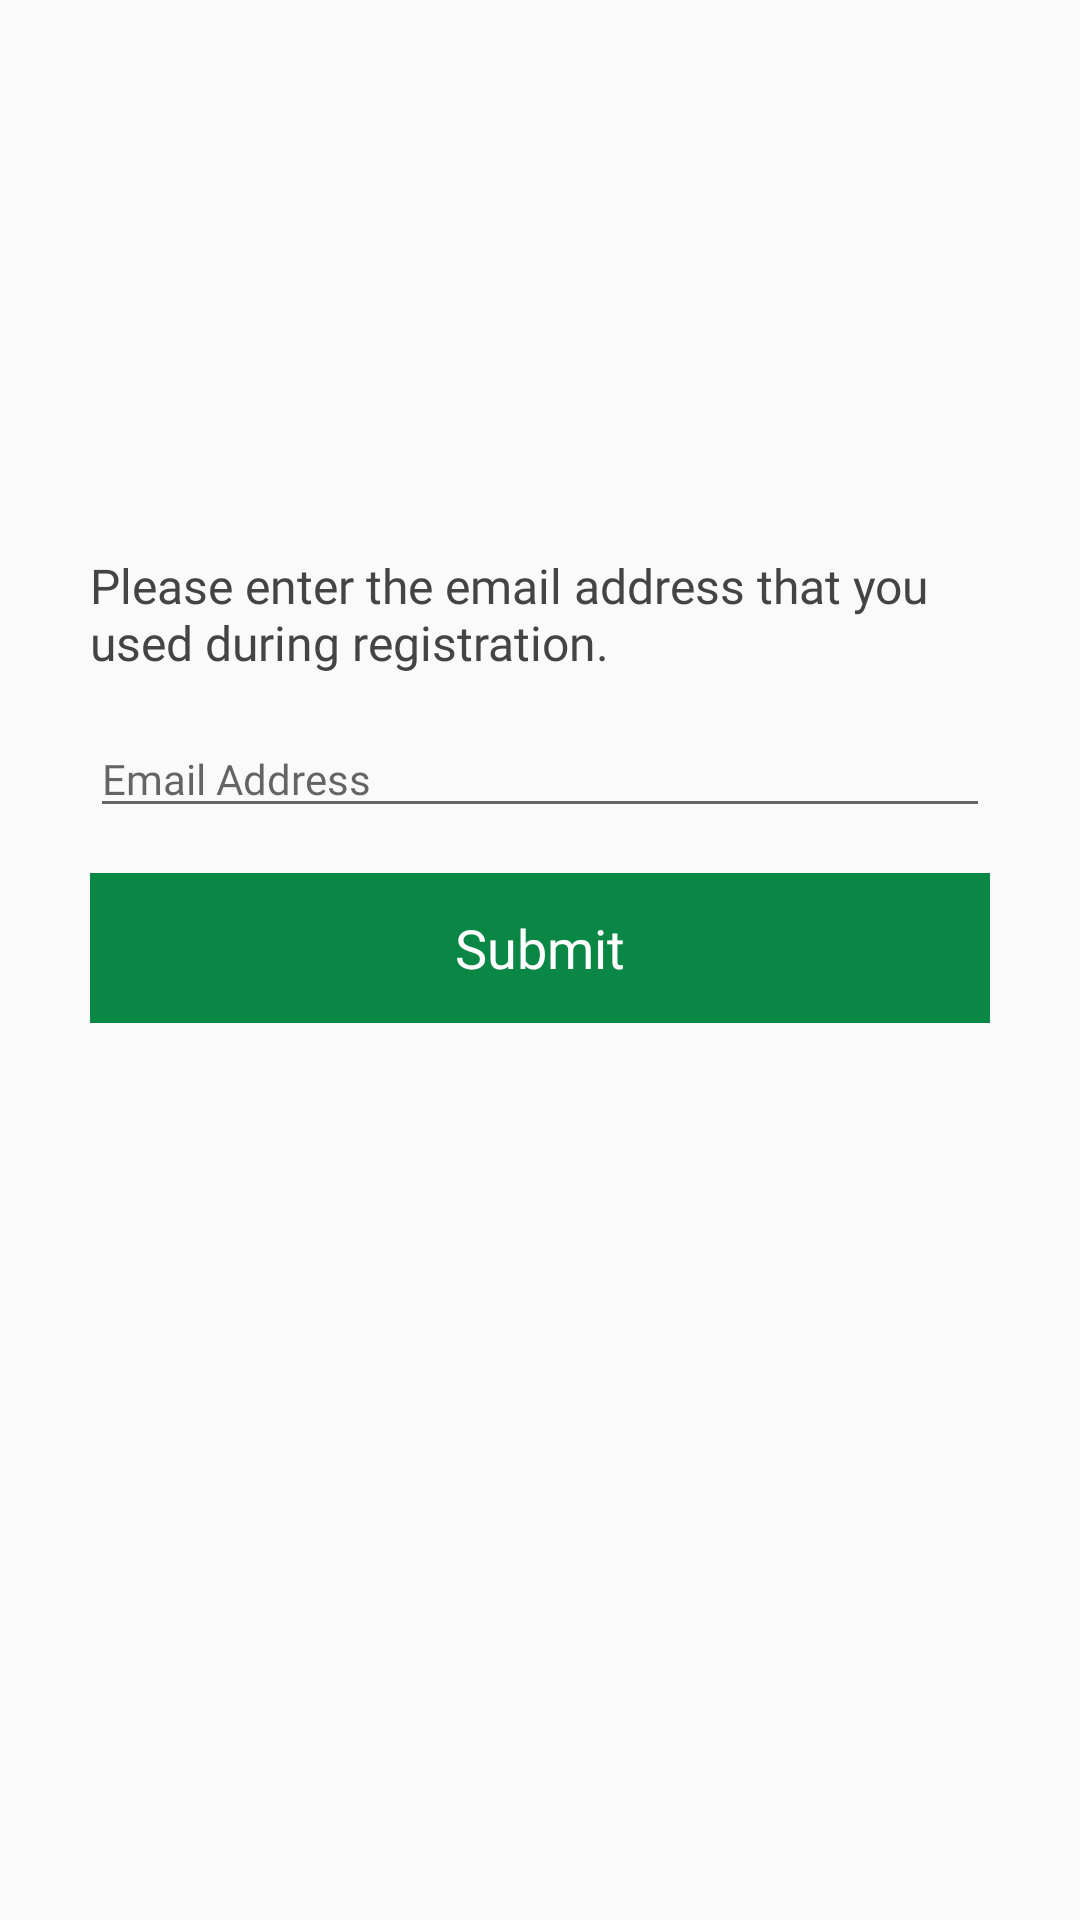

Layout XML and referenced resources for this Android screen:
<!-- AndroidManifest.xml: application theme AppTheme.NoActionBar -->
<!-- res/layout/activity_forgot_password.xml -->
<?xml version="1.0" encoding="utf-8"?>
<androidx.constraintlayout.widget.ConstraintLayout xmlns:android="http://schemas.android.com/apk/res/android"
    xmlns:app="http://schemas.android.com/apk/res-auto"
    android:layout_width="match_parent"
    android:layout_height="match_parent">

    <androidx.cardview.widget.CardView
        android:layout_width="350dp"
        android:layout_height="wrap_content"
        app:cardBackgroundColor="#008B3131"
        app:cardElevation="0dp"
        app:layout_constraintBottom_toTopOf="@+id/imageView3"
        app:layout_constraintEnd_toEndOf="parent"
        app:layout_constraintStart_toStartOf="parent"
        app:layout_constraintTop_toTopOf="parent">

        <androidx.constraintlayout.widget.ConstraintLayout
            android:layout_width="match_parent"
            android:layout_height="match_parent">

            <TextView
                android:id="@+id/txtTitle"
                android:layout_width="0dp"
                android:layout_height="wrap_content"
                android:layout_marginStart="25dp"
                android:layout_marginTop="25dp"
                android:layout_marginEnd="25dp"
                android:fontFamily="@font/proxima_nova_regular"
                android:text="@string/forgot_password_text"
                android:textColor="@color/title_color"
                android:textSize="@dimen/textview_fontsize"
                app:layout_constraintEnd_toEndOf="parent"
                app:layout_constraintStart_toStartOf="parent"
                app:layout_constraintTop_toTopOf="parent" />

            <EditText
                android:id="@+id/txtEmail"
                android:layout_width="0dp"
                android:layout_height="wrap_content"
                android:layout_marginStart="25dp"
                android:layout_marginTop="15dp"
                android:layout_marginEnd="25dp"
                android:ems="10"
                android:fontFamily="@font/proxima_nova_regular"
                android:hint="@string/login_username"
                android:inputType="textEmailAddress"
                android:textSize="@dimen/edittext_fontsize"
                app:layout_constraintEnd_toEndOf="parent"
                app:layout_constraintStart_toStartOf="parent"
                app:layout_constraintTop_toBottomOf="@+id/txtTitle" />

            <Button
                android:id="@+id/btnSubmit"
                android:layout_width="0dp"
                android:layout_height="@dimen/button_height"
                android:layout_marginStart="25dp"
                android:layout_marginTop="15dp"
                android:layout_marginEnd="25dp"
                android:layout_marginBottom="25dp"
                android:background="@color/n1color"
                android:fontFamily="@font/proxima_nova_alt_bold"
                android:stateListAnimator="@null"
                android:text="@string/submit_btn"
                android:textAllCaps="false"
                android:textColor="#FFFFFF"
                android:textSize="@dimen/button_fontsize"
                app:layout_constraintBottom_toBottomOf="parent"
                app:layout_constraintEnd_toEndOf="parent"
                app:layout_constraintStart_toStartOf="parent"
                app:layout_constraintTop_toBottomOf="@+id/txtEmail" />

        </androidx.constraintlayout.widget.ConstraintLayout>

    </androidx.cardview.widget.CardView>

    <ImageView
        android:id="@+id/imageView3"
        android:layout_width="0dp"
        android:layout_height="100dp"
        android:layout_marginStart="25dp"
        android:layout_marginEnd="25dp"
        android:layout_marginBottom="15dp"
        android:alpha="1"
        android:scaleType="centerInside"
        app:layout_constraintBottom_toBottomOf="parent"
        app:layout_constraintEnd_toEndOf="parent"
        app:layout_constraintStart_toStartOf="parent"
        app:srcCompat="@drawable/n1_green" />

</androidx.constraintlayout.widget.ConstraintLayout>
<!-- resources referenced by this layout -->
<resources>
  <color name="n1color">#0a8744</color>
  <color name="title_color">#444444</color>
  <dimen name="button_fontsize">18sp</dimen>
  <dimen name="button_height">50dp</dimen>
  <dimen name="edittext_fontsize">14sp</dimen>
  <dimen name="textview_fontsize">16sp</dimen>
  <!-- drawable n1_green: vector/xml drawable (drawable, 9237 chars, omitted) -->
  <string name="forgot_password_text">Please enter the email address that you used during registration.</string>
  <string name="login_username">Email Address</string>
  <string name="submit_btn">Submit</string>
  <style name="AppTheme.NoActionBar">
          <item name="windowActionBar">false</item>
          <item name="windowNoTitle">true</item>
      </style>
</resources>
